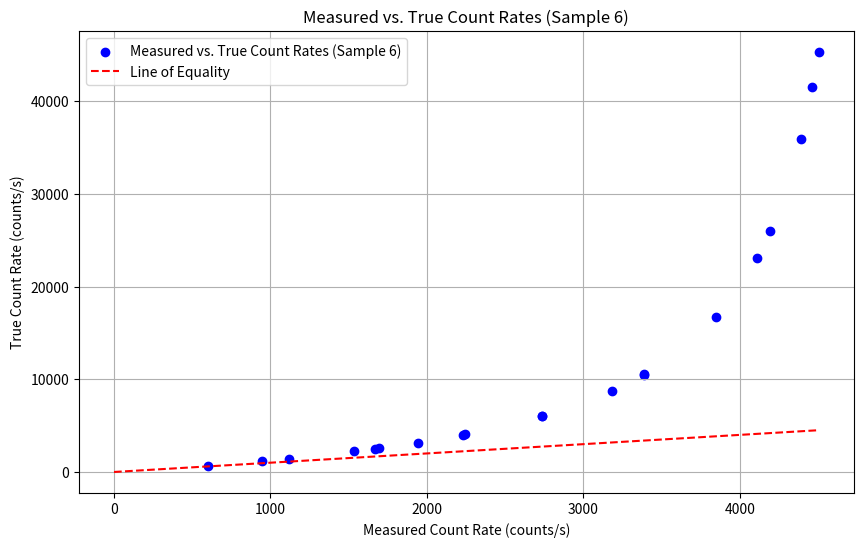

Python code for this plot:
import matplotlib.pyplot as plt
import numpy as np
# Given data for Sample 6 measured counts (considered as true counts approximation for other samples)
# Example measured counts for Sample 6 (counts/10s) from the document
sample_6_counts = {
    "Shelf 1": 45029,
    "Shelf 2": 41086,
    "Shelf 3": 31847,
    "Shelf 4": 22452,
}
# Dead time of GM counter (assuming tau = 200 microseconds = 0.0002 s)
tau = 0.0002
# Conversion of counts to count rate (per second)
sample_6_rate = {shelf: count / 10.0 for shelf, count in sample_6_counts.items()}
# Data for other samples (counts/10s) from the document
sample_counts = {
    "Sample 1": {"Shelf 1": 33891, "Shelf 2": 16946, "Shelf 3": 9431, "Shelf 4": 6002},
    "Sample 2": {"Shelf 1": 41940, "Shelf 2": 27330, "Shelf 3": 16700, "Shelf 4": 11202},
    "Sample 3": {"Shelf 1": 43895, "Shelf 2": 33848, "Shelf 3": 22331, "Shelf 4": 15344},
    "Sample 4": {"Shelf 1": 44630, "Shelf 2": 38470, "Shelf 3": 27343, "Shelf 4": 19414},
    "Sample 5": {"Shelf 1": 45029, "Shelf 2": 41086, "Shelf 3": 31847, "Shelf 4": 22452},
}
# Calculate true count rates using the dead time correction
true_rates = {}
measured_rates = []  # Collecting measured rates for plotting
corrected_rates = []  # Collecting corrected rates for plotting
for sample, counts_per_shelf in sample_counts.items():
    true_rates[sample] = {}
    for shelf, count in counts_per_shelf.items():
        measured_rate = count / 10.0  # Convert to counts per second
        corrected_rate = measured_rate / (1 - (measured_rate * tau))  # Dead time correction formula
        # Storing results
        true_rates[sample][shelf] = corrected_rate
        measured_rates.append(measured_rate)
        corrected_rates.append(corrected_rate)
# Plotting measured vs. true count rates
plt.figure(figsize=(10, 6))
plt.scatter(measured_rates, corrected_rates, color='b', label='Measured vs. True Count Rates (Sample 6)')
plt.plot([0, max(measured_rates)], [0, max(measured_rates)], 'r--', label='Line of Equality')
plt.xlabel('Measured Count Rate (counts/s)')
plt.ylabel('True Count Rate (counts/s)')
plt.title('Measured vs. True Count Rates (Sample 6)')
plt.legend()
plt.grid(True)
plt.show()
plt.savefig('measured_vs_true_count_rates.png')